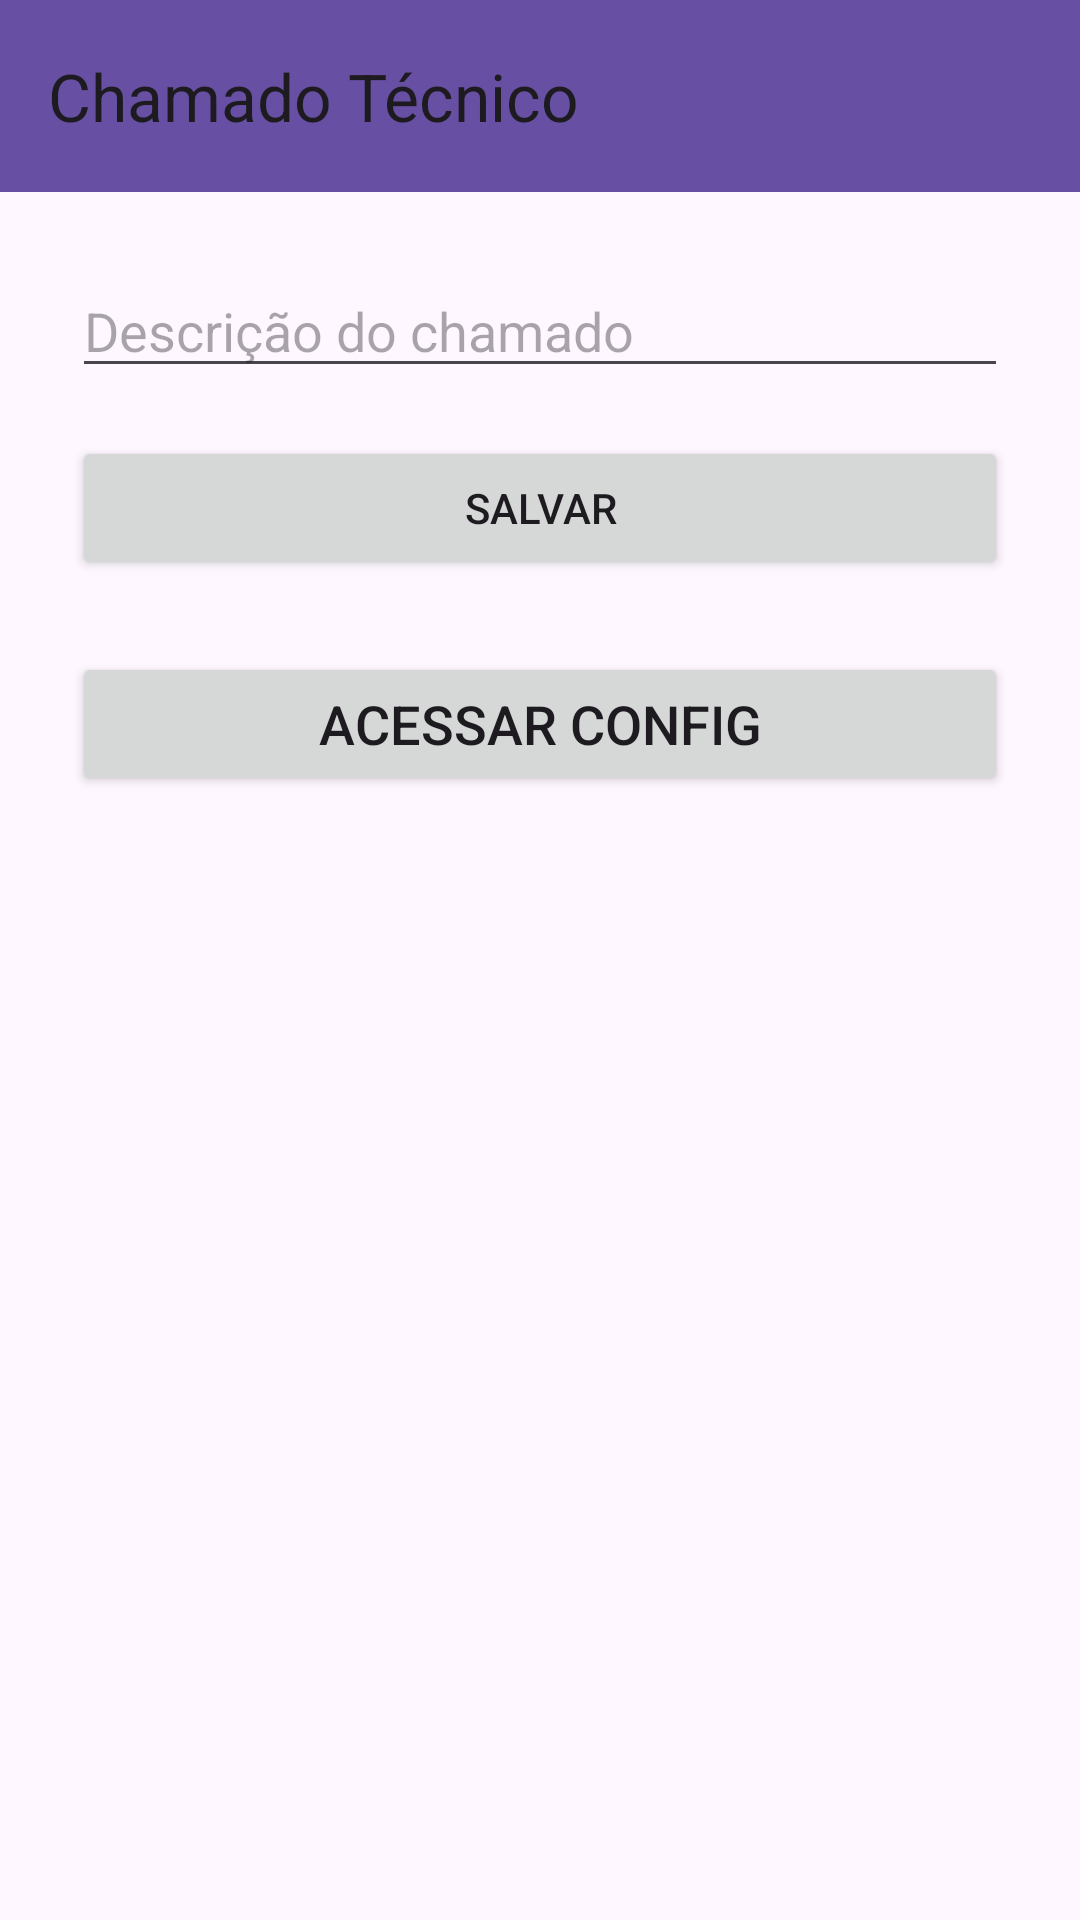

The Android layout XML behind this screen, and the referenced resources:
<!-- AndroidManifest.xml: application theme Theme.ChamadoTecnico -->
<!-- res/layout/activity_main.xml -->
<?xml version="1.0" encoding="utf-8"?>
<androidx.constraintlayout.widget.ConstraintLayout xmlns:android="http://schemas.android.com/apk/res/android"
    xmlns:app="http://schemas.android.com/apk/res-auto"
    xmlns:tools="http://schemas.android.com/tools"
    android:id="@+id/main"
    android:layout_width="match_parent"
    android:layout_height="match_parent"
    tools:context=".MainActivity">

    <com.google.android.material.appbar.MaterialToolbar
        android:id="@+id/toolBarTop"
        android:layout_width="0dp"
        android:layout_height="wrap_content"
        android:background="?attr/colorPrimary"
        app:title="Chamado Técnico"
        app:layout_constraintTop_toTopOf="parent"
        app:layout_constraintStart_toStartOf="parent"
        app:layout_constraintEnd_toEndOf="parent"/>
    <EditText
        android:id="@+id/edtChamado"
        android:layout_width="0dp"
        android:layout_height="wrap_content"
        android:layout_margin="24dp"
        android:hint="Descrição do chamado"
        android:inputType="text"
        app:layout_constraintTop_toBottomOf="@+id/toolBarTop"
        app:layout_constraintStart_toStartOf="parent"
        app:layout_constraintEnd_toEndOf="parent"/>

    <Button
        android:id="@+id/btnSalvar"
        android:layout_width="0dp"
        android:layout_height="wrap_content"
        android:layout_marginStart="24dp"
        android:layout_marginTop="16dp"
        android:layout_marginEnd="24dp"
        android:text="Salvar"
        app:layout_constraintTop_toBottomOf="@id/edtChamado"
        app:layout_constraintStart_toStartOf="parent"
        app:layout_constraintEnd_toEndOf="parent"
        />

    <Button
        android:id="@+id/btnAcessaConf"
        android:layout_width="0dp"
        android:layout_height="wrap_content"
        android:text="Acessar config"
        android:textSize="18sp"
        app:layout_constraintTop_toBottomOf="@id/btnSalvar"
        app:layout_constraintStart_toStartOf="parent"
        app:layout_constraintEnd_toEndOf="parent"
        android:layout_margin="24dp"/>



</androidx.constraintlayout.widget.ConstraintLayout>
<!-- resources referenced by this layout -->
<resources>
  <style name="Theme.ChamadoTecnico" parent="Base.Theme.ChamadoTecnico" />
  <style name="Base.Theme.ChamadoTecnico" parent="Theme.Material3.DayNight.NoActionBar">
          
          
      </style>
</resources>
